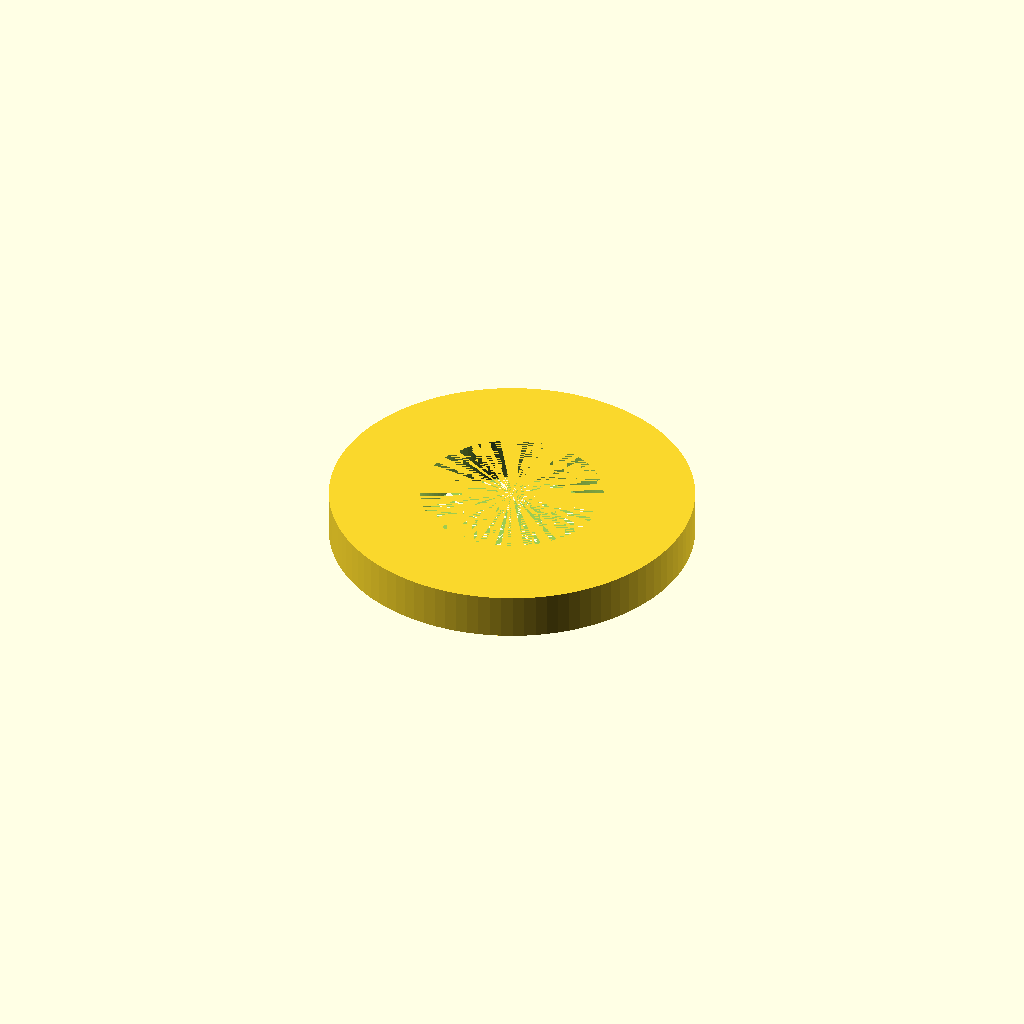
Cell 1: the model at its default parameters.
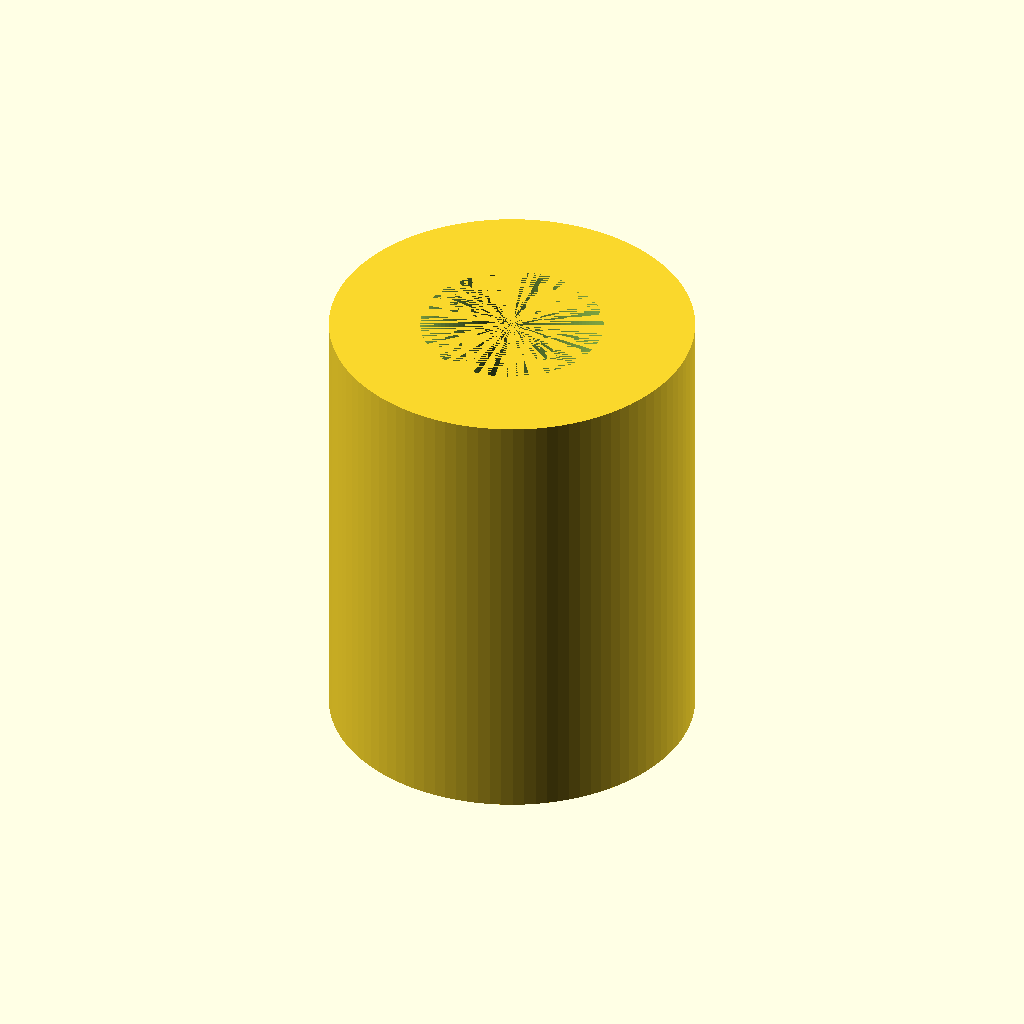
Cell 2: gasket_thickness = 10 (everything else at default).
All cells are drawn from one camera (rotation 55°, 0°, 25°, orthographic, colour scheme Cornfield), so only the parameter changes between them.
Source of the model, windows/system/library/openscad/0969_Customizable_Gasket.scad:
// [FL_INDEX: keywords="openscad, 3d_parametric, Customizable_Gasket, csg_solid" | COT="Parametric OpenSCAD design from 3DCodeverse"]
// Title: Customizable Gasket

//Customizable Gasket
// This is a simple open-source parametric gasket

//CUSTOMIZER VARIABLES
//Defines the height of the gasket
gasket_thickness=1; //[1:10] 

//Defines the gasket outer diameter
gasket_outer_diameter=2; //[2:100]

//Defines the gasket inner diameter
gasket_inner_diameter=1; //Numeric value smaller than Gasket Outer Diameter

//CUSTOMIZER VARIABLES END

module gasket()
{
	difference()
	{
	cylinder(h=gasket_thickness, r=gasket_outer_diameter*2, center=true, $fn=100);
	cylinder(h=gasket_thickness, r=gasket_inner_diameter*2, center=true, $fn=100);
	}
}

gasket();
Parameter table extracted from the source (name, type, default, range or options):
gasket_thickness: number, default 1, range 1 to 10
gasket_outer_diameter: number, default 2, range 2 to 100
gasket_inner_diameter: number, default 1
